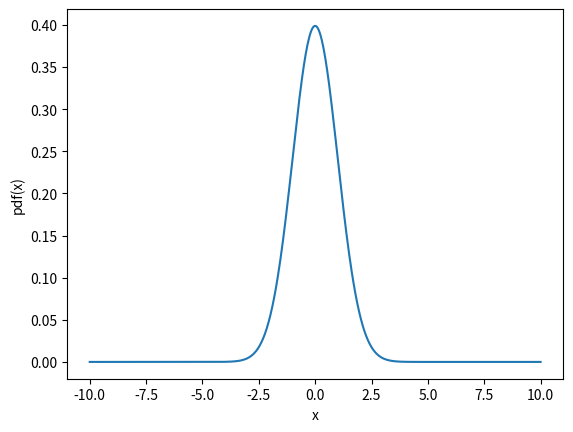
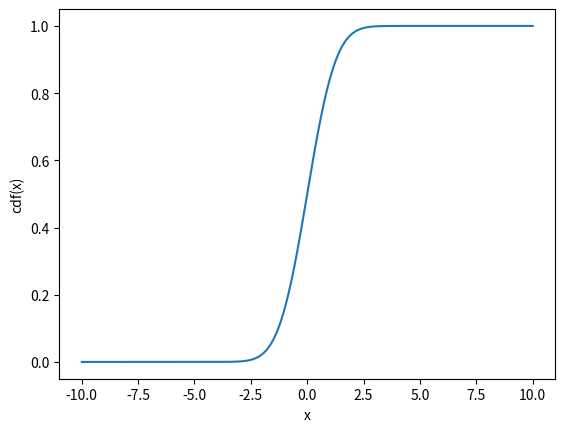
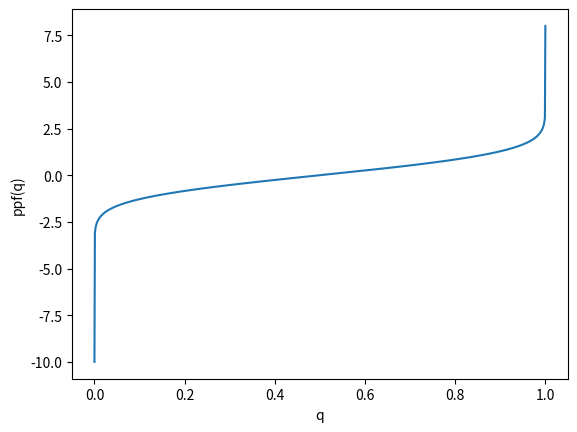
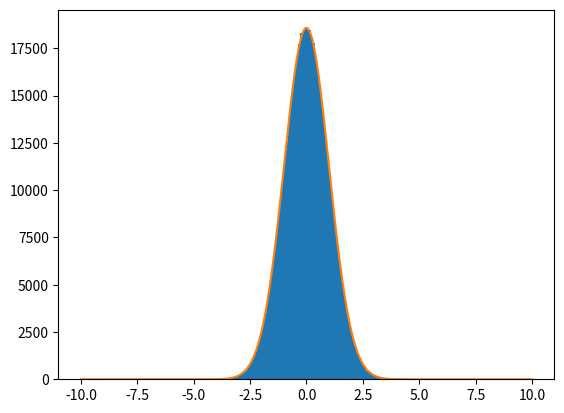

The script that saved these images, in order:
import numpy as np
from scipy.interpolate import InterpolatedUnivariateSpline
from matplotlib import pyplot as plt
from scipy.optimize import curve_fit



class ProbabilityDensityFunction(InterpolatedUnivariateSpline):

    """Class describing a probability density function.
    Parameters
    ----------
    x : array-like
        The array of x values to be passed to the pdf.
    y : array-like
        The array of y values to be passed to the pdf.
    """

    def __init__(self, x, y):
        """Constructor.
        """
        InterpolatedUnivariateSpline.__init__(self, x, y)
        ycdf = np.array([self.integral(x[0], xcdf) for xcdf in x])
        self.cdf = InterpolatedUnivariateSpline(x, ycdf)
        # Need to make sure that the vector I am passing to the ppf spline as
        # the x values has no duplicates---and need to filter the y
        # accordingly. scambio anche x e y
        xppf, ippf = np.unique(ycdf, return_index=True)
        ''' ritorna l'array con solo gli elem unici e anche l indice di essi'''
        yppf = x[ippf]
        self.ppf = InterpolatedUnivariateSpline(xppf, yppf)

    def prob(self, x1, x2):
        """Return the probability for the random variable to be included
        between x1 and x2.
        Parameters
        ----------
        x1: float or array-like
            The left bound for the integration.
        x2: float or array-like
            The right bound for the integration.
        """
        return self.cdf(x2) - self.cdf(x1)

    def rnd(self, size=1000):
        """Return an array of random values from the pdf.
        Parameters
        ----------
        size: int
            The number of random numbers to extract.
        """
        return self.ppf(np.random.uniform(size=size))



def test_triangular():
    """Unit test with a triangular distribution.
    """
    x = np.linspace(0., 1., 101)
    y = 2. * x

    pdf = ProbabilityDensityFunction(x, y)
    a = np.array([0.2, 0.6])
    #__call__(x[, nu, ext]) Evaluate spline (or its nu-th derivative) at positions x
    print(pdf(a))

    plt.figure('pdf')
    plt.plot(x, pdf(x))
    plt.xlabel('x')
    plt.ylabel('pdf(x)')

    plt.figure('cdf')
    plt.plot(x, pdf.cdf(x))
    plt.xlabel('x')
    plt.ylabel('cdf(x)')

    plt.figure('ppf')
    q = np.linspace(0., 1., 250)
    plt.plot(q, pdf.ppf(q))
    plt.xlabel('q')
    plt.ylabel('ppf(q)')

    plt.figure('Sampling')
    rnd = pdf.rnd(1000000)
    plt.hist(rnd, bins=200)


def test_gauss(mu=0., sigma=1., support=10., num_points=500):
    """Unit test with a gaussian distribution.
    """
    from scipy.stats import norm
    x = np.linspace(-support * sigma + mu, support * sigma + mu, num_points)
    y = norm.pdf(x, mu, sigma)
    pdf = ProbabilityDensityFunction(x, y)

    plt.figure('pdf')
    plt.plot(x, pdf(x))
    plt.xlabel('x')
    plt.ylabel('pdf(x)')

    plt.figure('cdf')
    plt.plot(x, pdf.cdf(x))
    plt.xlabel('x')
    plt.ylabel('cdf(x)')

    plt.figure('ppf')
    q = np.linspace(0., 1., 1000)
    plt.plot(q, pdf.ppf(q))
    plt.xlabel('q')
    plt.ylabel('ppf(q)')

    plt.figure('Sampling')
    rnd = pdf.rnd(1000000)
    ydata, edges, _ = plt.hist(rnd, bins=200) #edges prende i limiti dei vari bin dell histo
    xdata = 0.5 * (edges[1:] + edges[:-1]) #elementi dell array dal numero 1 fino alla fine e dall'inizio fino al penultimo. poi ne faccio la media aritmetica

    def f(x, C, mu, sigma):
        return C * norm.pdf(x, mu, sigma)

    popt, pcov = curve_fit(f, xdata, ydata)
    print(popt)
    print(np.sqrt(pcov.diagonal()))
    _x = np.linspace(-10, 10, 500)
    _y = f(_x, *popt)
    plt.plot(_x, _y)

    mask = ydata > 0 #impongo y>0 perchè nel chi2 ci va la freq attesa - freq osservata fratto la freq attesa. quindi devono essere tutti positivi mentre la ppf non è detto che lo sia
    chi2 = sum(((ydata[mask] - f(xdata[mask], *popt)) / np.sqrt(ydata[mask]))**2.)
    nu = mask.sum() - 3
    sigma = np.sqrt(2 * nu)
    print(chi2, nu, sigma)



if __name__ == '__main__':
    #test_triangular()
    test_gauss()
    plt.show()